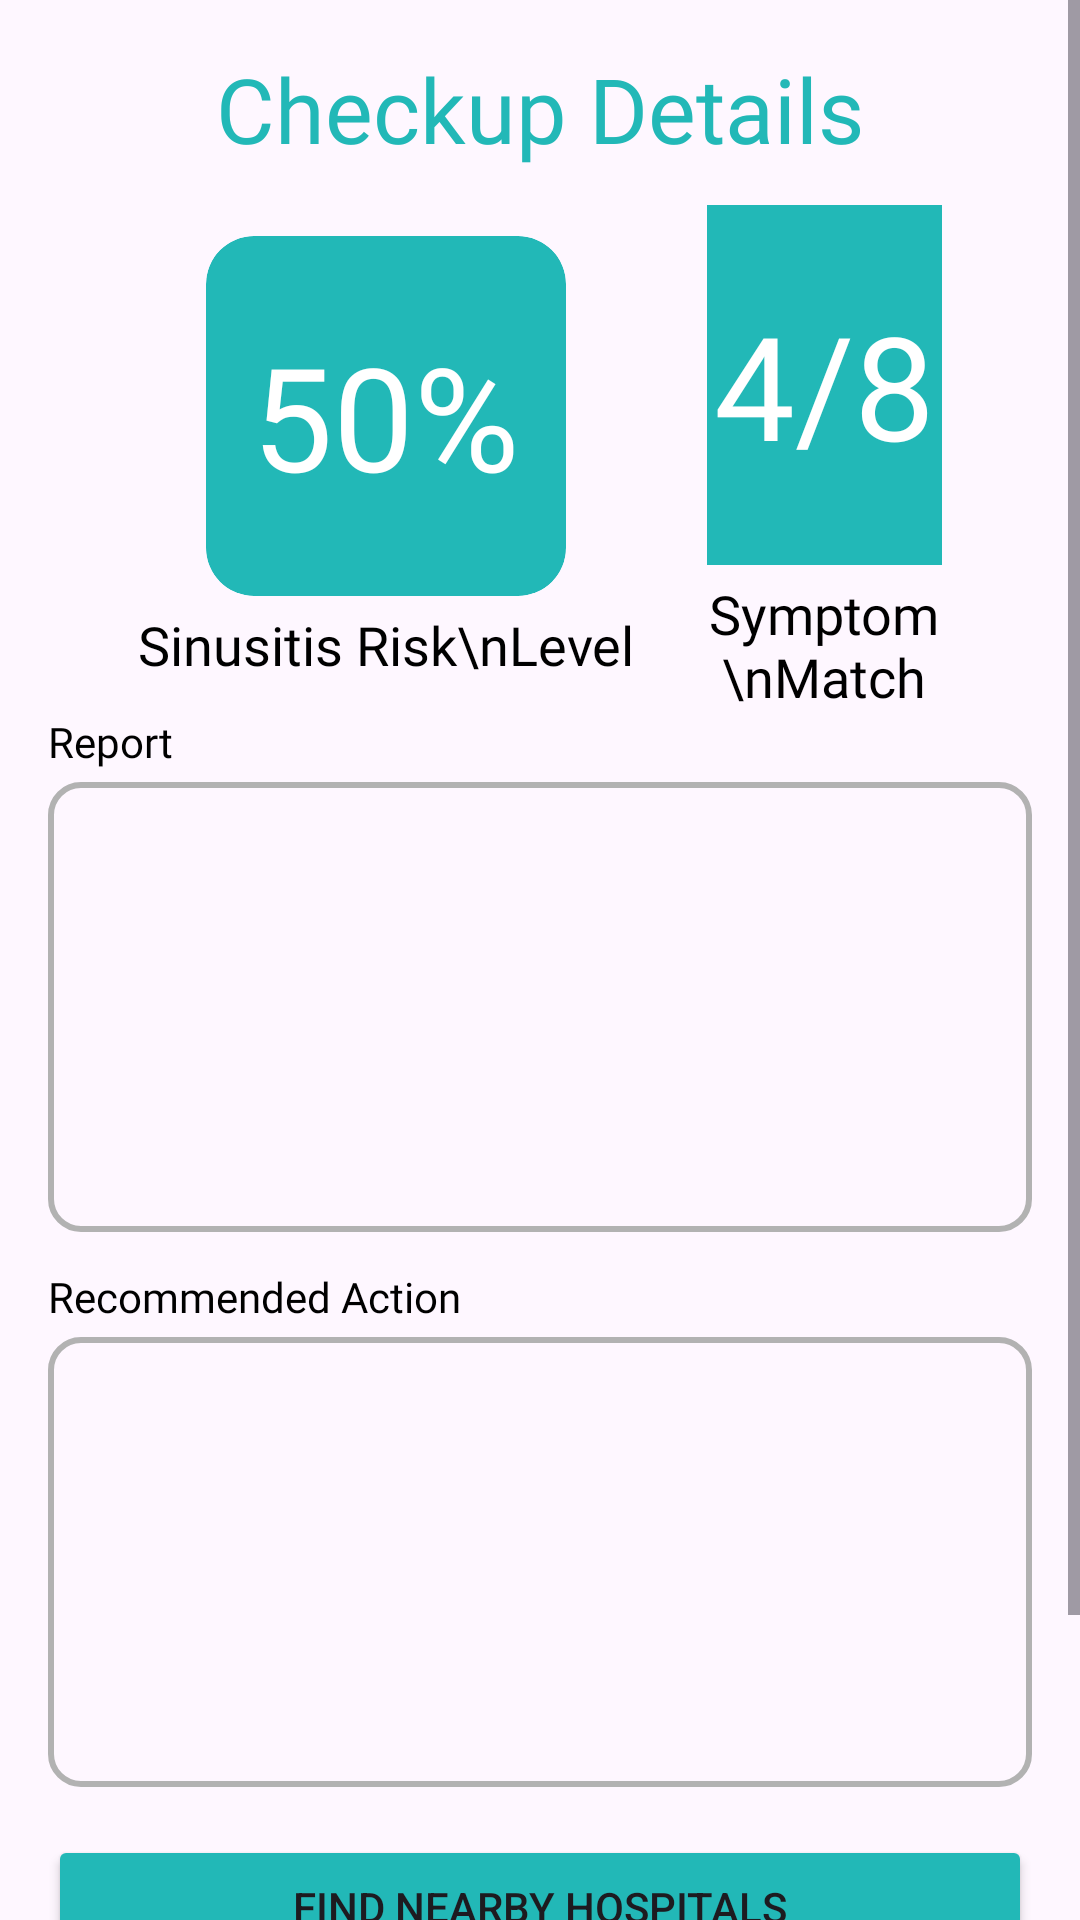

Produce the Android XML layout that renders to this screen, including the resource entries it uses.
<!-- AndroidManifest.xml: application theme Theme.AML -->
<!-- res/layout/fragment_rc.xml -->
<?xml version="1.0" encoding="utf-8"?>
<ScrollView xmlns:android="http://schemas.android.com/apk/res/android"
    xmlns:tools="http://schemas.android.com/tools"
    xmlns:app="http://schemas.android.com/apk/res-auto"
    android:layout_width="match_parent"
    android:layout_height="match_parent"
    tools:context=".homepage.report.RcFragment">

    <LinearLayout
        android:layout_width="match_parent"
        android:layout_height="wrap_content"
        android:orientation="vertical"
        android:padding="16dp">

        
        <TextView
            android:layout_width="wrap_content"
            android:layout_height="wrap_content"
            android:text="Checkup Details"
            android:fontFamily="@font/montserrat_extrabold"
            android:textColor="@color/teal"
            android:textSize="30sp"
            android:layout_gravity="center_horizontal"
            android:layout_marginBottom="12dp"/>

        
        <LinearLayout
            android:layout_width="match_parent"
            android:layout_height="wrap_content"
            android:orientation="horizontal"
            android:gravity="center"
            android:weightSum="2"
            android:layout_marginHorizontal="30dp">

            
            <LinearLayout
                android:layout_width="wrap_content"
                android:layout_height="wrap_content"
                android:orientation="vertical"
                android:gravity="center"
                android:layout_marginEnd="24dp">

                <LinearLayout
                    android:id="@+id/layout_report"
                    android:layout_width="120dp"
                    android:layout_height="120dp"
                    android:orientation="vertical"
                    android:background="@drawable/shape_teal_card"
                    android:clipToOutline="true"
                    android:gravity="center">

                    <TextView
                        android:id="@+id/tvSymptom"
                        android:layout_width="wrap_content"
                        android:layout_height="wrap_content"
                        android:text="50%"
                        android:fontFamily="@font/montserrat_black"
                        android:textSize="48sp"
                        android:textColor="@color/white"/>
                </LinearLayout>

                <TextView
                    android:layout_width="wrap_content"
                    android:layout_height="wrap_content"
                    android:text="Sinusitis Risk\nLevel"
                    android:textColor="@color/black"
                    android:textSize="18sp"
                    android:textAlignment="center"
                    android:fontFamily="@font/montserrat_medium"
                    android:layout_marginTop="4dp" />
            </LinearLayout>

            
            <LinearLayout
                android:layout_width="wrap_content"
                android:layout_height="wrap_content"
                android:orientation="vertical"
                android:gravity="center">

                <LinearLayout
                    android:id="@+id/layout_checkup"
                    android:layout_width="120dp"
                    android:layout_height="120dp"
                    android:orientation="vertical"
                    android:background="@drawable/shape_teal_card"
                    android:clipToOutline="true"
                    android:gravity="center">

                    <TextView
                        android:id="@+id/tvRiskLevel"
                        android:layout_width="wrap_content"
                        android:layout_height="wrap_content"
                        android:text="4/8"
                        android:fontFamily="@font/montserrat_black"
                        android:textSize="48sp"
                        android:textColor="@color/white"/>
                </LinearLayout>

                <TextView
                    android:layout_width="wrap_content"
                    android:layout_height="wrap_content"
                    android:text="Symptom\nMatch"
                    android:textColor="@color/black"
                    android:textSize="18sp"
                    android:textAlignment="center"
                    android:fontFamily="@font/montserrat_medium"
                    android:layout_marginTop="4dp" />
            </LinearLayout>
        </LinearLayout>

        
        <TextView
            android:id="@+id/textView5"
            android:layout_width="match_parent"
            android:layout_height="wrap_content"
            android:text="Report"
            android:fontFamily="@font/montserrat_semibold"
            android:textColor="@color/black"
            android:textSize="14sp"
            android:layout_marginBottom="4dp" />

        <TextView
            android:id="@+id/tvReportContent"
            android:layout_width="match_parent"
            android:layout_height="150dp"
            android:background="@drawable/shape_hollow"
            android:gravity="top|start"
            android:padding="12dp"
            android:text=""
            android:textColor="#000000"
            android:textSize="14sp"
            android:layout_marginBottom="12dp"/>

        <TextView
            android:id="@+id/textView8"
            android:layout_width="match_parent"
            android:layout_height="wrap_content"
            android:text="Recommended Action"
            android:fontFamily="@font/montserrat_semibold"
            android:textColor="@color/black"
            android:textSize="14sp"
            android:layout_marginBottom="4dp" />

        <TextView
            android:id="@+id/tvReportContent3"
            android:layout_width="match_parent"
            android:layout_height="150dp"
            android:background="@drawable/shape_hollow"
            android:gravity="top|start"
            android:padding="12dp"
            android:text=""
            android:textColor="#000000"
            android:textSize="14sp"
            android:layout_marginBottom="16dp"/>
        <Button
            android:id="@+id/btnOpenMap"
            android:layout_width="match_parent"
            android:layout_height="wrap_content"
            android:text="Find Nearby Hospitals"
            android:backgroundTint="@color/teal"/>
        <TextView
            android:id="@+id/textView6"
            android:layout_width="match_parent"
            android:layout_height="wrap_content"
            android:text="DISCLAIMER"
            android:fontFamily="@font/montserrat_semibold"
            android:textColor="@color/black"
            android:textSize="14sp"
            android:layout_marginBottom="-6dp"/>
        <TextView
            android:id="@+id/textView7"
            android:layout_width="match_parent"
            android:layout_height="wrap_content"
            android:text="All the actions above are for informational purposes only and may contain inaccuracies. Please consult a medical professional for an accurate diagnosis and proper treatment."
            android:fontFamily="@font/montserrat_regular"
            android:textColor="@color/black"
            android:textSize="14sp"
            android:layout_marginBottom="4dp" />

    </LinearLayout>
</ScrollView>
<!-- resources referenced by this layout -->
<resources>
  <color name="black">#FF000000</color>
  <color name="teal">#22B8B7</color>
  <color name="white">#FFFFFFFF</color>
  <!-- drawable shape_hollow (drawable) -->
  <shape xmlns:android="http://schemas.android.com/apk/res/android"
      android:shape="rectangle">
  
      
      <solid android:color="@android:color/transparent" />
  
      
      <corners android:radius="10dp" />
  
      
      <stroke
          android:width="2dp"
          android:color="@color/hollow_stroke" /> 
  
  </shape>
  <!-- drawable shape_teal_card (drawable) -->
  <shape xmlns:android="http://schemas.android.com/apk/res/android"
      android:shape="rectangle">
      <solid android:color="@color/teal" />
      <corners android:radius="16dp" />
  </shape>
  <style name="Theme.AML" parent="Base.Theme.AML" />
  <color name="hollow_stroke">#B2B2B2</color>
  <style name="Base.Theme.AML" parent="Theme.Material3.DayNight.NoActionBar">
          
          
      </style>
</resources>
